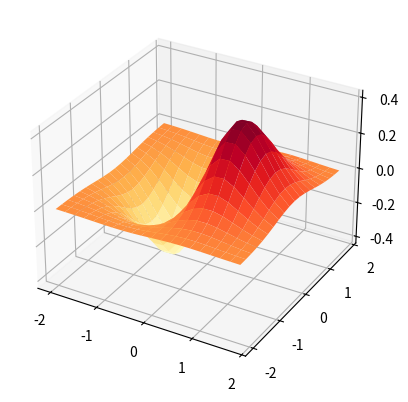

Here is the Python script that generated this plot:
#https://blog.csdn.net/hustlei/article/details/122634112

import numpy as np
import matplotlib.pyplot as plt

#0、创建容器
fig = plt.figure()
ax3d = fig.add_subplot(projection='3d')  #创建3d坐标系

#1、生成离散坐标数据（x,y,z为二维数据）
x,y=np.mgrid[-2:2:0.2,-2:2:0.2]
z = x*np.exp(-x**2-y**2)

#2、绘制三维曲面
ax3d.plot_surface(x,y,z,cmap="YlOrRd")  #绘制3d螺旋线，参数x,y,z为一维数据
#ax3d.plot_wireframe 3D网格曲面
#ax3d.plot_trisurf 三角面
plt.show()
